Labelled photos from "HAM10000", an image-classification folder in adikuma/Skin-Lesion-Classification. The possible labels are: akiec, bcc, bkl, mel, vasc.

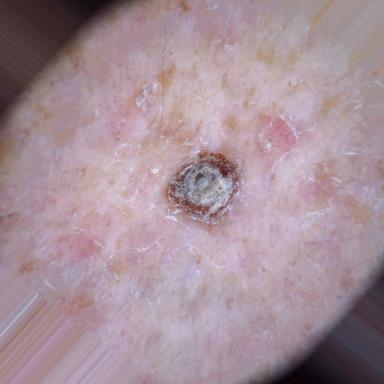
Label: akiec

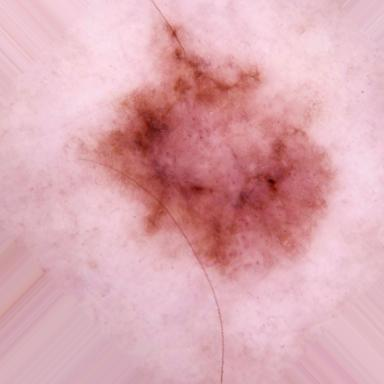
Label: mel

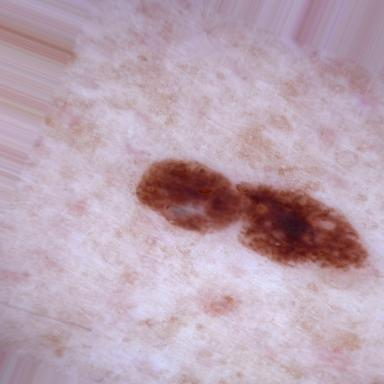
Label: bkl

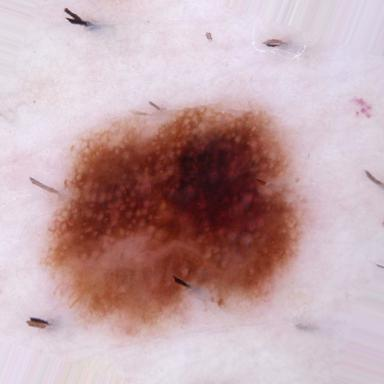
Label: mel

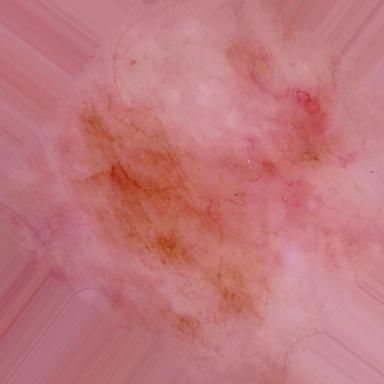
Label: bcc

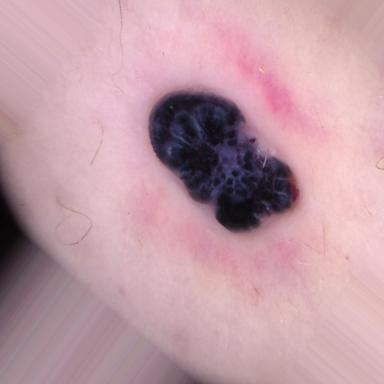
Label: vasc
